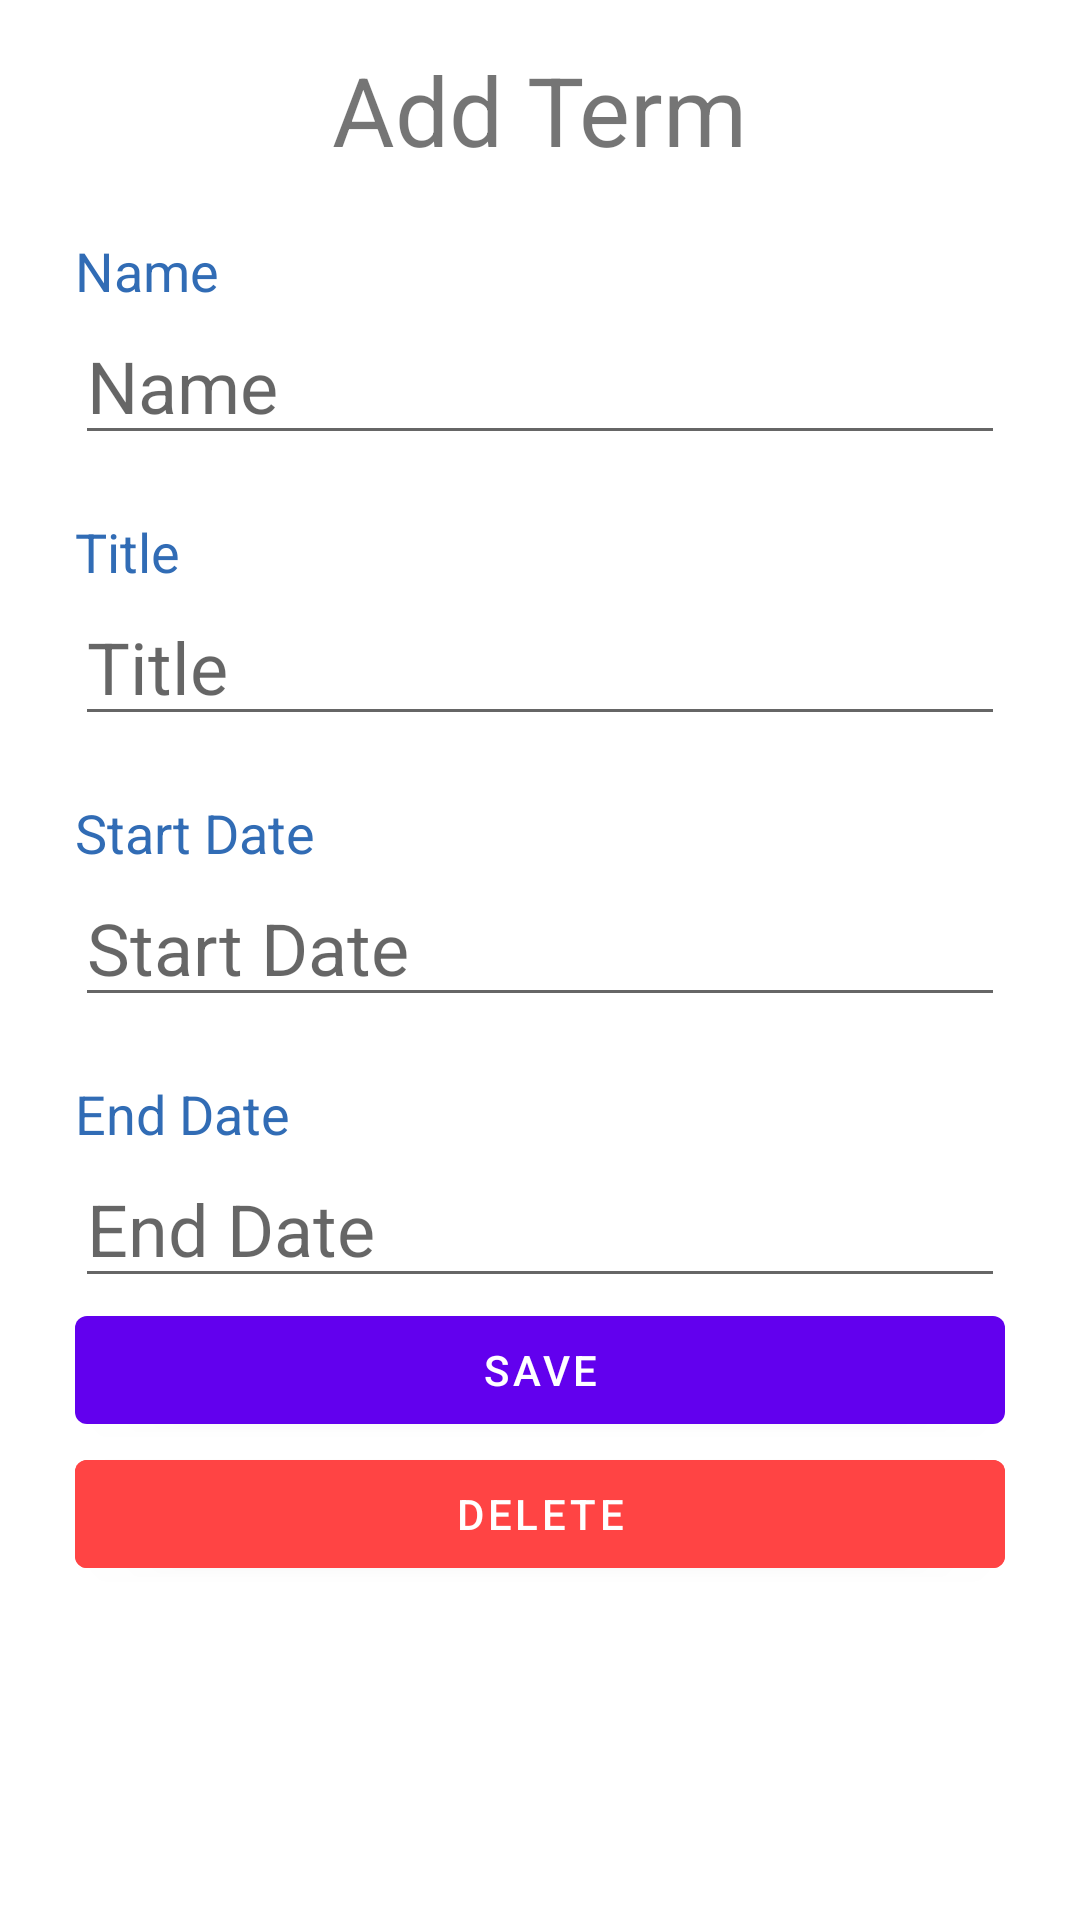

This screen was rendered from an Android layout file. Write that file and the resources it references.
<!-- AndroidManifest.xml: application theme Theme.MichaelHefnerC196 -->
<!-- res/layout/activity_term_view.xml -->
<?xml version="1.0" encoding="utf-8"?>
<androidx.constraintlayout.widget.ConstraintLayout xmlns:android="http://schemas.android.com/apk/res/android"
    xmlns:app="http://schemas.android.com/apk/res-auto"
    xmlns:tools="http://schemas.android.com/tools"
    android:layout_width="match_parent"
    android:layout_height="match_parent"
    android:background="@color/white"

    tools:context=".view.TermView">

    <TextView
        android:id="@+id/txtHeading"
        android:layout_width="wrap_content"
        android:layout_height="wrap_content"
        android:layout_marginTop="15dp"
        android:text="@string/add_term"
        android:textSize="@dimen/Heading"
        app:layout_constraintEnd_toEndOf="parent"
        app:layout_constraintStart_toStartOf="parent"
        app:layout_constraintTop_toTopOf="parent" />

    <TextView
        android:id="@+id/txtName"
        android:layout_width="match_parent"
        android:layout_height="wrap_content"
        android:layout_marginStart="25dp"
        android:layout_marginEnd="25dp"
        android:layout_marginTop="20dp"
        android:textColor="@color/secondary_text"
        android:textSize="@dimen/label_size"
        android:text="@string/name"
        app:layout_constraintEnd_toEndOf="parent"
        app:layout_constraintStart_toStartOf="parent"
        app:layout_constraintTop_toBottomOf="@+id/txtHeading" />

    <EditText
        android:id="@+id/edtName"
        android:layout_width="match_parent"
        android:layout_height="wrap_content"
        android:layout_marginStart="25dp"
        android:layout_marginTop="0dp"
        android:layout_marginEnd="25dp"
        android:ems="10"
        android:inputType="textPersonName"
        android:textSize="24sp"
        android:hint="@string/name"
        app:layout_constraintEnd_toEndOf="parent"
        app:layout_constraintStart_toStartOf="@+id/txtName"
        app:layout_constraintTop_toBottomOf="@+id/txtName" />

    <TextView
        android:id="@+id/txtTitle"
        android:layout_width="match_parent"
        android:layout_height="wrap_content"
        android:layout_marginStart="25dp"
        android:layout_marginTop="20dp"
        android:layout_marginEnd="25dp"
        android:textColor="@color/secondary_text"
        android:textSize="@dimen/label_size"
        android:text="@string/title"
        app:layout_constraintEnd_toEndOf="parent"
        app:layout_constraintStart_toStartOf="@+id/edtName"
        app:layout_constraintTop_toBottomOf="@+id/edtName" />

    <EditText
        android:id="@+id/edtTitle"
        android:layout_width="match_parent"
        android:layout_height="wrap_content"
        android:layout_marginStart="25dp"
        android:layout_marginEnd="25dp"
        android:ems="10"
        android:hint="@string/title"
        android:inputType="textEmailAddress"
        android:textSize="24sp"
        app:layout_constraintEnd_toEndOf="parent"
        app:layout_constraintHorizontal_bias="0.0"
        app:layout_constraintStart_toStartOf="@+id/txtTitle"
        app:layout_constraintTop_toBottomOf="@+id/txtTitle"
        />
    <TextView
        android:id="@+id/txtStartDate"
        android:layout_width="match_parent"
        android:layout_height="wrap_content"
        android:layout_marginStart="25dp"
        android:layout_marginTop="20dp"
        android:layout_marginEnd="25dp"
        android:textColor="@color/secondary_text"
        android:textSize="@dimen/label_size"
        android:text="@string/start_date"
        app:layout_constraintEnd_toEndOf="parent"
        app:layout_constraintStart_toStartOf="@+id/edtTitle"
        app:layout_constraintTop_toBottomOf="@+id/edtTitle" />

    <EditText
        android:id="@+id/edtStartDate"
        android:layout_width="match_parent"
        android:layout_height="wrap_content"
        android:layout_marginStart="25dp"
        android:layout_marginEnd="25dp"
        android:ems="10"
        android:hint="@string/start_date"
        android:inputType="date"
        android:textSize="24sp"
        app:layout_constraintEnd_toEndOf="parent"
        app:layout_constraintHorizontal_bias="0.0"
        app:layout_constraintStart_toStartOf="@+id/txtStartDate"
        app:layout_constraintTop_toBottomOf="@+id/txtStartDate"
        />
    <TextView
        android:id="@+id/txtEndDate"
        android:layout_width="match_parent"
        android:layout_height="wrap_content"
        android:layout_marginStart="25dp"
        android:layout_marginTop="20dp"
        android:layout_marginEnd="25dp"
        android:textColor="@color/secondary_text"
        android:textSize="@dimen/label_size"
        android:text="@string/end_date"
        app:layout_constraintEnd_toEndOf="parent"
        app:layout_constraintStart_toStartOf="@+id/edtStartDate"
        app:layout_constraintTop_toBottomOf="@+id/edtStartDate" />

    <EditText
        android:id="@+id/edtEndDate"
        android:layout_width="match_parent"
        android:layout_height="wrap_content"
        android:layout_marginStart="25dp"
        android:layout_marginEnd="25dp"
        android:ems="10"
        android:hint="@string/end_date"
        android:inputType="date"
        android:textSize="24sp"
        app:layout_constraintEnd_toEndOf="parent"
        app:layout_constraintHorizontal_bias="0.0"
        app:layout_constraintStart_toStartOf="@+id/txtEndDate"
        app:layout_constraintTop_toBottomOf="@+id/txtEndDate"
        />

    <Button
        android:id="@+id/btnSubmit"
        android:layout_width="match_parent"
        android:layout_height="wrap_content"
        android:layout_marginStart="25dp"
        android:layout_marginEnd="25dp"
        android:text="@string/save"
        app:layout_constraintEnd_toEndOf="parent"
        app:layout_constraintHorizontal_bias="1.0"
        app:layout_constraintStart_toStartOf="parent"
        app:layout_constraintTop_toBottomOf="@+id/edtEndDate" />

    <Button
        android:id="@+id/btnDelete"
        android:layout_width="match_parent"
        android:layout_height="wrap_content"
        android:layout_marginStart="25dp"
        android:layout_marginEnd="25dp"
        android:backgroundTint="@android:color/holo_red_light"
        android:text="@string/delete"
        app:layout_constraintEnd_toEndOf="parent"
        app:layout_constraintHorizontal_bias="1.0"
        app:layout_constraintStart_toStartOf="parent"
        app:layout_constraintTop_toBottomOf="@+id/btnSubmit" />
</androidx.constraintlayout.widget.ConstraintLayout>
<!-- resources referenced by this layout -->
<resources>
  <color name="secondary_text">#dd1155aa</color>
  <color name="white">#FFFFFFFF</color>
  <dimen name="Heading">32sp</dimen>
  <dimen name="label_size">18sp</dimen>
  <string name="add_term">Add Term</string>
  <string name="delete">Delete</string>
  <string name="end_date">End Date</string>
  <string name="name">Name</string>
  <string name="save">Save</string>
  <string name="start_date">Start Date</string>
  <string name="title">Title</string>
  <style name="Theme.MichaelHefnerC196" parent="Theme.MaterialComponents.DayNight.DarkActionBar">
          
          <item name="colorPrimary">@color/purple_500</item>
          <item name="colorPrimaryVariant">@color/purple_700</item>
          <item name="colorOnPrimary">@color/white</item>
          
          <item name="colorSecondary">@color/teal_200</item>
          <item name="colorSecondaryVariant">@color/teal_700</item>
          <item name="colorOnSecondary">@color/black</item>
          
          <item name="android:statusBarColor" tools:targetApi="l">?attr/colorPrimaryVariant</item>
          
      </style>
  <color name="purple_500">#FF6200EE</color>
  <color name="purple_700">#FF3700B3</color>
  <color name="teal_200">#FF03DAC5</color>
  <color name="teal_700">#FF018786</color>
  <color name="black">#FF000000</color>
</resources>
